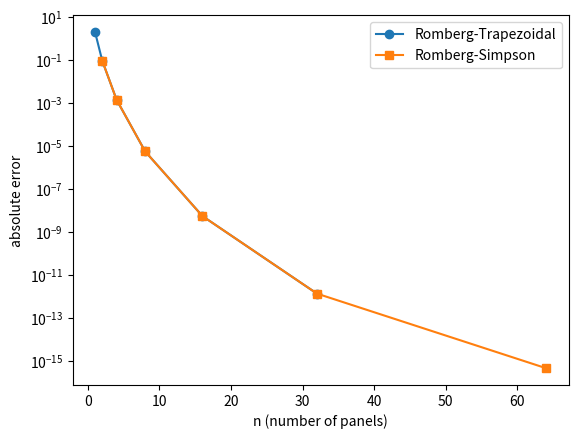

Recreate this plot in Python.
import matplotlib.pyplot as plt
import numpy as np


def driver():

    f = lambda x: np.sin(x)
    a = 0
    b = np.pi

    # exact integral
    I_ex = 2

    nrefine = 5

    # Romberg-Trapezoidal: panels 1, 2, 4, ..., 2^nrefine
    n_trap = 2**np.arange(0, nrefine+1)
    RomT = rombergTrap(a, b, nrefine, f)
    errT = abs(I_ex - np.diag(RomT))

    # Romberg-Simpson: panels 2, 4, 8, ..., 2^(nrefine+1)  (Simpson needs n even)
    n_simp = 2**np.arange(1, nrefine+2)
    RomS = rombergSimp(a, b, nrefine, f)
    errS = abs(I_ex - np.diag(RomS))

    print('Romberg-Trapezoidal diagonal errors:', errT)
    print('Romberg-Simpson diagonal errors:    ', errS)

    plt.semilogy(n_trap, errT, 'o-', label='Romberg-Trapezoidal')
    plt.semilogy(n_simp, errS, 's-', label='Romberg-Simpson')
    plt.xlabel('n (number of panels)')
    plt.ylabel('absolute error')
    plt.legend()
    plt.savefig('romberg_compare.png')
    print('plot saved as romberg_compare.png')


def rombergTrap(a, b, nrefine, f):
    ntest = 2**np.arange(0, nrefine+1)
    nn = len(ntest)
    Rom = np.zeros((nn, nn))

    for j in range(0, nn):
        Rom[j, 0] = CompTrap(a, b, ntest[j], f)

    # trapezoid error: h^2, h^4, ... -> divide by 4^j - 1
    for j in range(1, nn):
        for i in range(j, nn):
            Rom[i, j] = Rom[i, j-1] + (Rom[i, j-1] - Rom[i-1, j-1])/(4**j - 1)

    return Rom


def rombergSimp(a, b, nrefine, f):
    ntest = 2**np.arange(1, nrefine+2)
    nn = len(ntest)
    Rom = np.zeros((nn, nn))

    for j in range(0, nn):
        Rom[j, 0] = CompSimp(a, b, ntest[j], f)

    # Simpson error: h^4, h^6, ... -> divide by 4^(j+1) - 1
    for j in range(1, nn):
        for i in range(j, nn):
            Rom[i, j] = Rom[i, j-1] + (Rom[i, j-1] - Rom[i-1, j-1])/(4**(j+1) - 1)

    return Rom


def CompTrap(a, b, n, f):
    h = (b - a)/n
    xnode = a + np.arange(0, n+1)*h
    return h*(f(xnode[0])/2 + np.sum(f(xnode[1:n])) + f(xnode[n])/2)


def CompSimp(a, b, n, f):
    h = (b - a)/n
    xnode = a + np.arange(0, n+1)*h
    return h/3*(f(xnode[0]) + 4*np.sum(f(xnode[1:n:2])) + 2*np.sum(f(xnode[2:n:2])) + f(xnode[n]))


driver()
